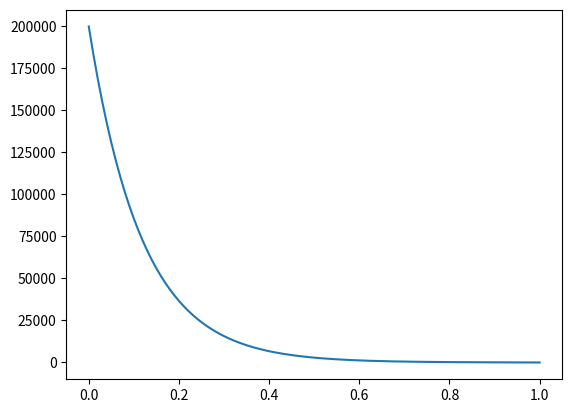

Recreate this plot in Python.
from dataclasses import dataclass, field
import numpy as np
from numpy.random import default_rng
import matplotlib.pyplot as plt

rng = default_rng()

@dataclass
class Asset:
    S: float
    vol: float
    drift: float
    market_impact: float
    process: ...

@dataclass
class Trader:
    risk_aversion: float
    portfolio: int

class OptimalExecution:

    def __init__(
        self,
        asset: Asset,
        trader: Trader,
        T: int,
        dt: float, 
        V: int,
        execution_cost: float
    ) -> None:
        self.asset = asset
        self.trader = trader
        self.dt = dt
        self.N = int(T / dt)
        self.T = self.N * self.dt
        self.V = V
        self.execution_cost = execution_cost
        self.liquidation_process = []


    def optimal_trading_curve(self) -> None:
        alpha = self.asset.vol * np.sqrt(
            self.trader.risk_aversion * self.V /\
                (2 * self.execution_cost)
        )
        self.liquidation_process = [
            self.trader.portfolio * np.sinh(alpha * (self.T - n*self.dt)) / np.sinh(alpha * self.T)
            for n in range(self.N + 1)
        ]

    def show(self) -> None:
        plt.plot(
            np.linspace(0, self.T, self.N + 1), 
            self.liquidation_process
        )
        # plt.show()

class MarketMaking:
    pass

if __name__ == "__main__":

    asset = Asset(
        45,
        0.6,
        0,
        0,
        rng.standard_normal
    )

    trader = Trader(
        1e-5,
        200000
    )

    opt_exec = OptimalExecution(
        asset,
        trader,
        1,
        0.005,
        4e6,
        0.1
    )

    opt_exec.optimal_trading_curve()
    opt_exec.show()
    plt.show()
